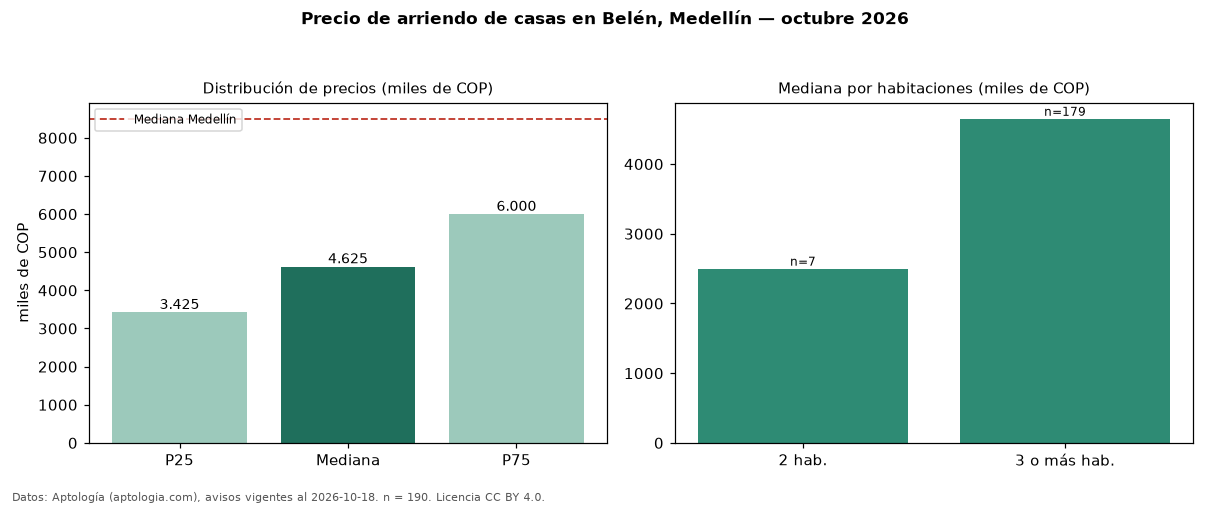

The table this chart was drawn from, first rows:
seccion, metrica, valor, moneda, n
precio, p25, 3425000, COP, 190
precio, mediana, 4625000, COP, 190
precio, p75, 6000000, COP, 190
precio, minimo, 1350000, COP, 190
precio, maximo, 20300000, COP, 190
m2, mediana_precio_m2, 31500, COP, 189
m2, area_mediana_m2, 150.0, m2, 189
banos, mediana_banos, 3.0, , 
parqueadero, pct_con_parqueadero, 78.1, %, 151
estrato, estrato_mas_frecuente, 4, , 188
habitaciones, 2, 2500000, COP, 7
habitaciones, 3+, 4650000, COP, 179
ciudad, mediana_ciudad_referencia, 8500000, COP, 
ciudad, mediana_m2_ciudad, 33613, COP, 
fuente, fecha_datos, 2026-10-18, , 
fuente, atribucion, https://www.aptologia.com/casas-en-arrie…, , 
fuente, licencia, CC BY 4.0, , 
